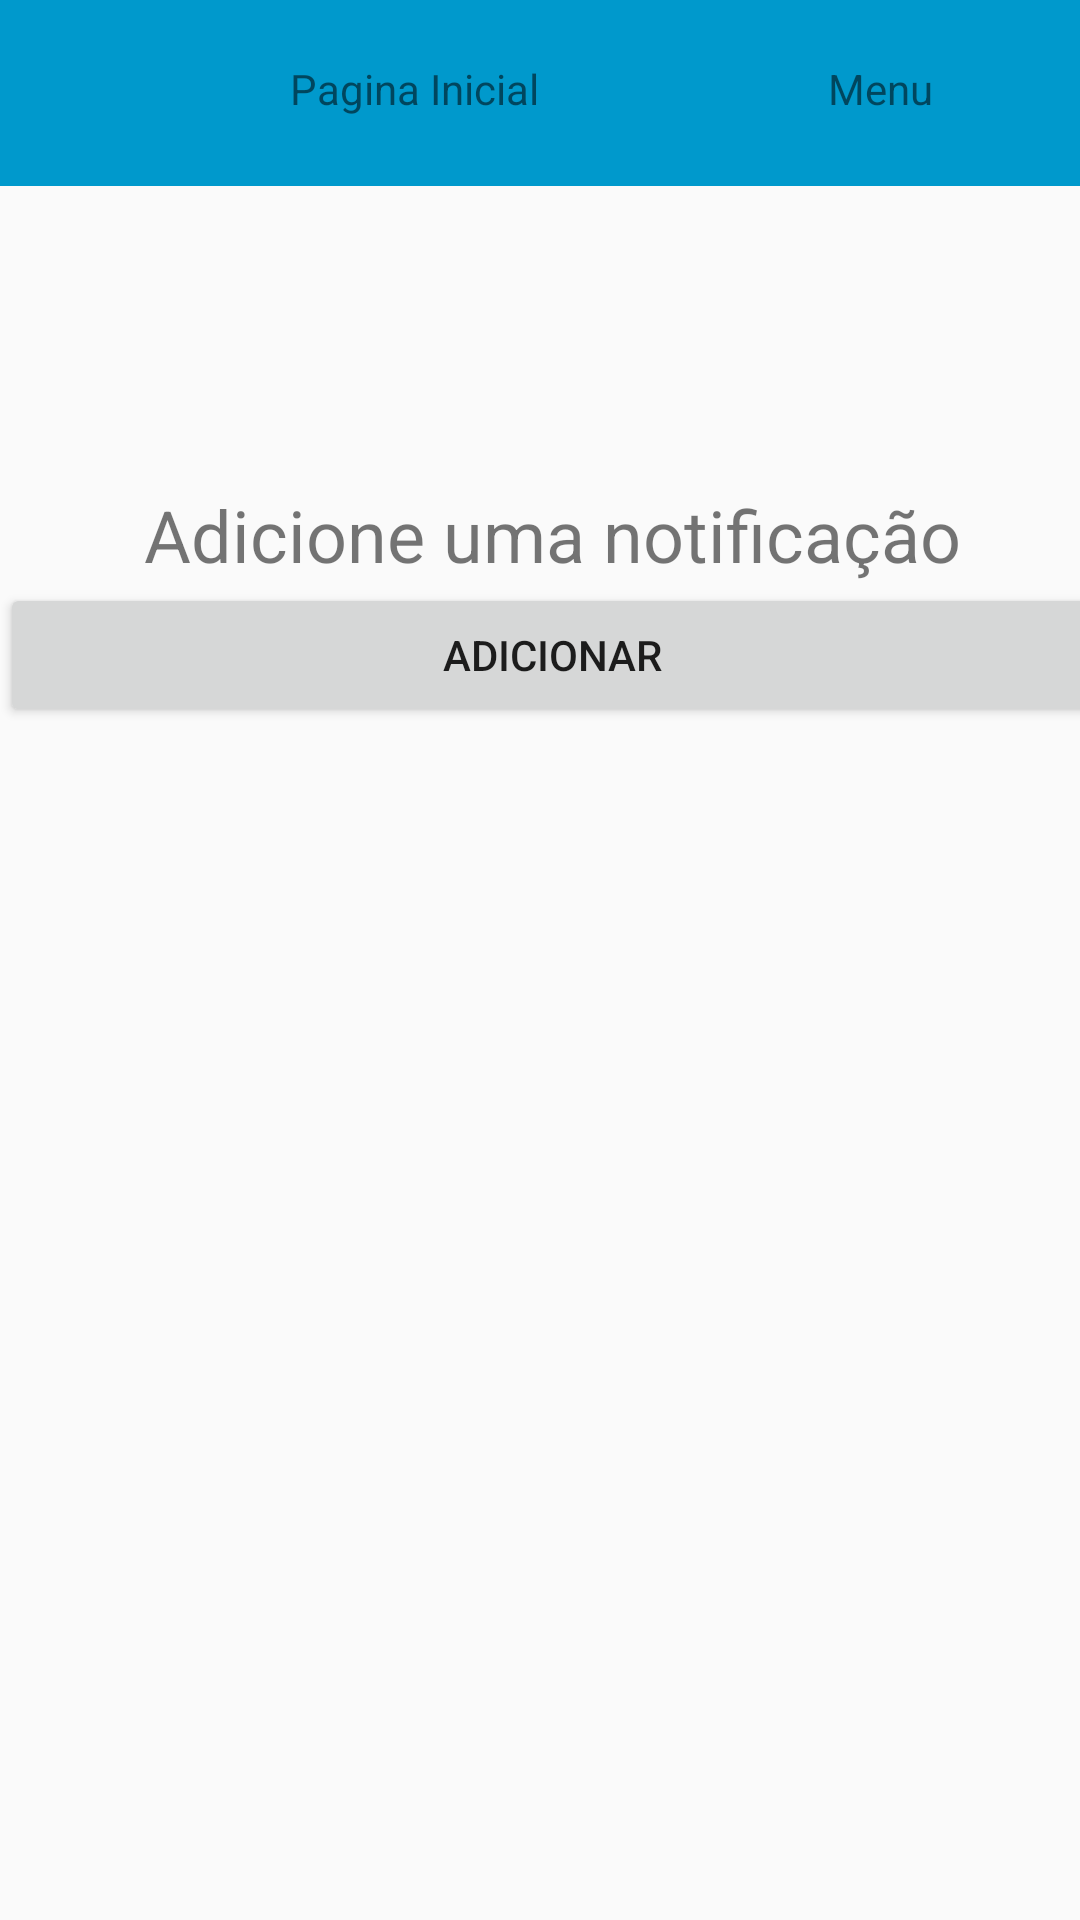

Reconstruct the res/layout file that produces this screen, plus the resources it refers to.
<!-- AndroidManifest.xml: application theme Theme.AppCompat.Light.NoActionBar -->
<!-- res/layout/activity_main2.xml -->
<?xml version="1.0" encoding="utf-8"?>
<android.support.constraint.ConstraintLayout xmlns:android="http://schemas.android.com/apk/res/android"
    xmlns:app="http://schemas.android.com/apk/res-auto"
    xmlns:tools="http://schemas.android.com/tools"
    android:layout_width="match_parent"
    android:layout_height="match_parent"
    tools:context="com.example.app.nossasaudeapp.activities.Main2Activity">


    <LinearLayout
        android:layout_width="368dp"
        android:layout_height="495dp"
        android:orientation="vertical"
        tools:layout_editor_absoluteX="8dp"
        tools:layout_editor_absoluteY="8dp">

        <LinearLayout
            android:layout_width="match_parent"
            android:layout_height="match_parent"
            android:layout_weight="7"
            android:background="@android:color/holo_blue_dark"
            android:orientation="horizontal">

            <LinearLayout
                android:layout_width="match_parent"
                android:layout_height="match_parent"
                android:layout_weight="1"
                android:orientation="horizontal">

                <ImageView
                    android:id="@+id/imageView"
                    android:layout_width="match_parent"
                    android:layout_height="match_parent"
                    android:layout_weight="1"
                    app:srcCompat="?android:attr/listChoiceIndicatorMultiple" />

                <TextView
                    android:id="@+id/textView2"
                    android:layout_width="match_parent"
                    android:layout_height="match_parent"
                    android:layout_marginTop="20dp"
                    android:layout_weight="1"
                    android:text="Pagina Inicial"
                    android:textAlignment="center" />

            </LinearLayout>

            <LinearLayout
                android:layout_width="match_parent"
                android:layout_height="match_parent"
                android:layout_weight="1"
                android:orientation="horizontal">

                <ImageView
                    android:id="@+id/imageView3"
                    android:layout_width="match_parent"
                    android:layout_height="match_parent"
                    android:layout_weight="1"
                    app:srcCompat="?android:attr/listChoiceIndicatorMultiple" />

                <TextView
                    android:id="@+id/textView3"
                    android:layout_width="match_parent"
                    android:layout_height="match_parent"
                    android:layout_marginTop="20dp"
                    android:layout_weight="1"
                    android:text="Menu" />

            </LinearLayout>

        </LinearLayout>

        <LinearLayout
            android:layout_width="match_parent"
            android:layout_height="match_parent"
            android:layout_weight="1"
            android:orientation="vertical">

            <LinearLayout
                android:layout_width="match_parent"
                android:layout_height="wrap_content"
                android:orientation="vertical">

                <TextView
                    android:id="@+id/textView4"
                    android:layout_width="match_parent"
                    android:layout_height="wrap_content"
                    android:layout_marginTop="100dp"
                    android:text="Adicione uma notificação"
                    android:textAlignment="center"
                    android:textSize="24sp" />
            </LinearLayout>

            <Button
                android:id="@+id/button4"
                android:layout_width="match_parent"
                android:layout_height="wrap_content"
                android:text="Adicionar" />

        </LinearLayout>
    </LinearLayout>
</android.support.constraint.ConstraintLayout>
<!-- resources referenced by this layout -->
<resources>

</resources>
